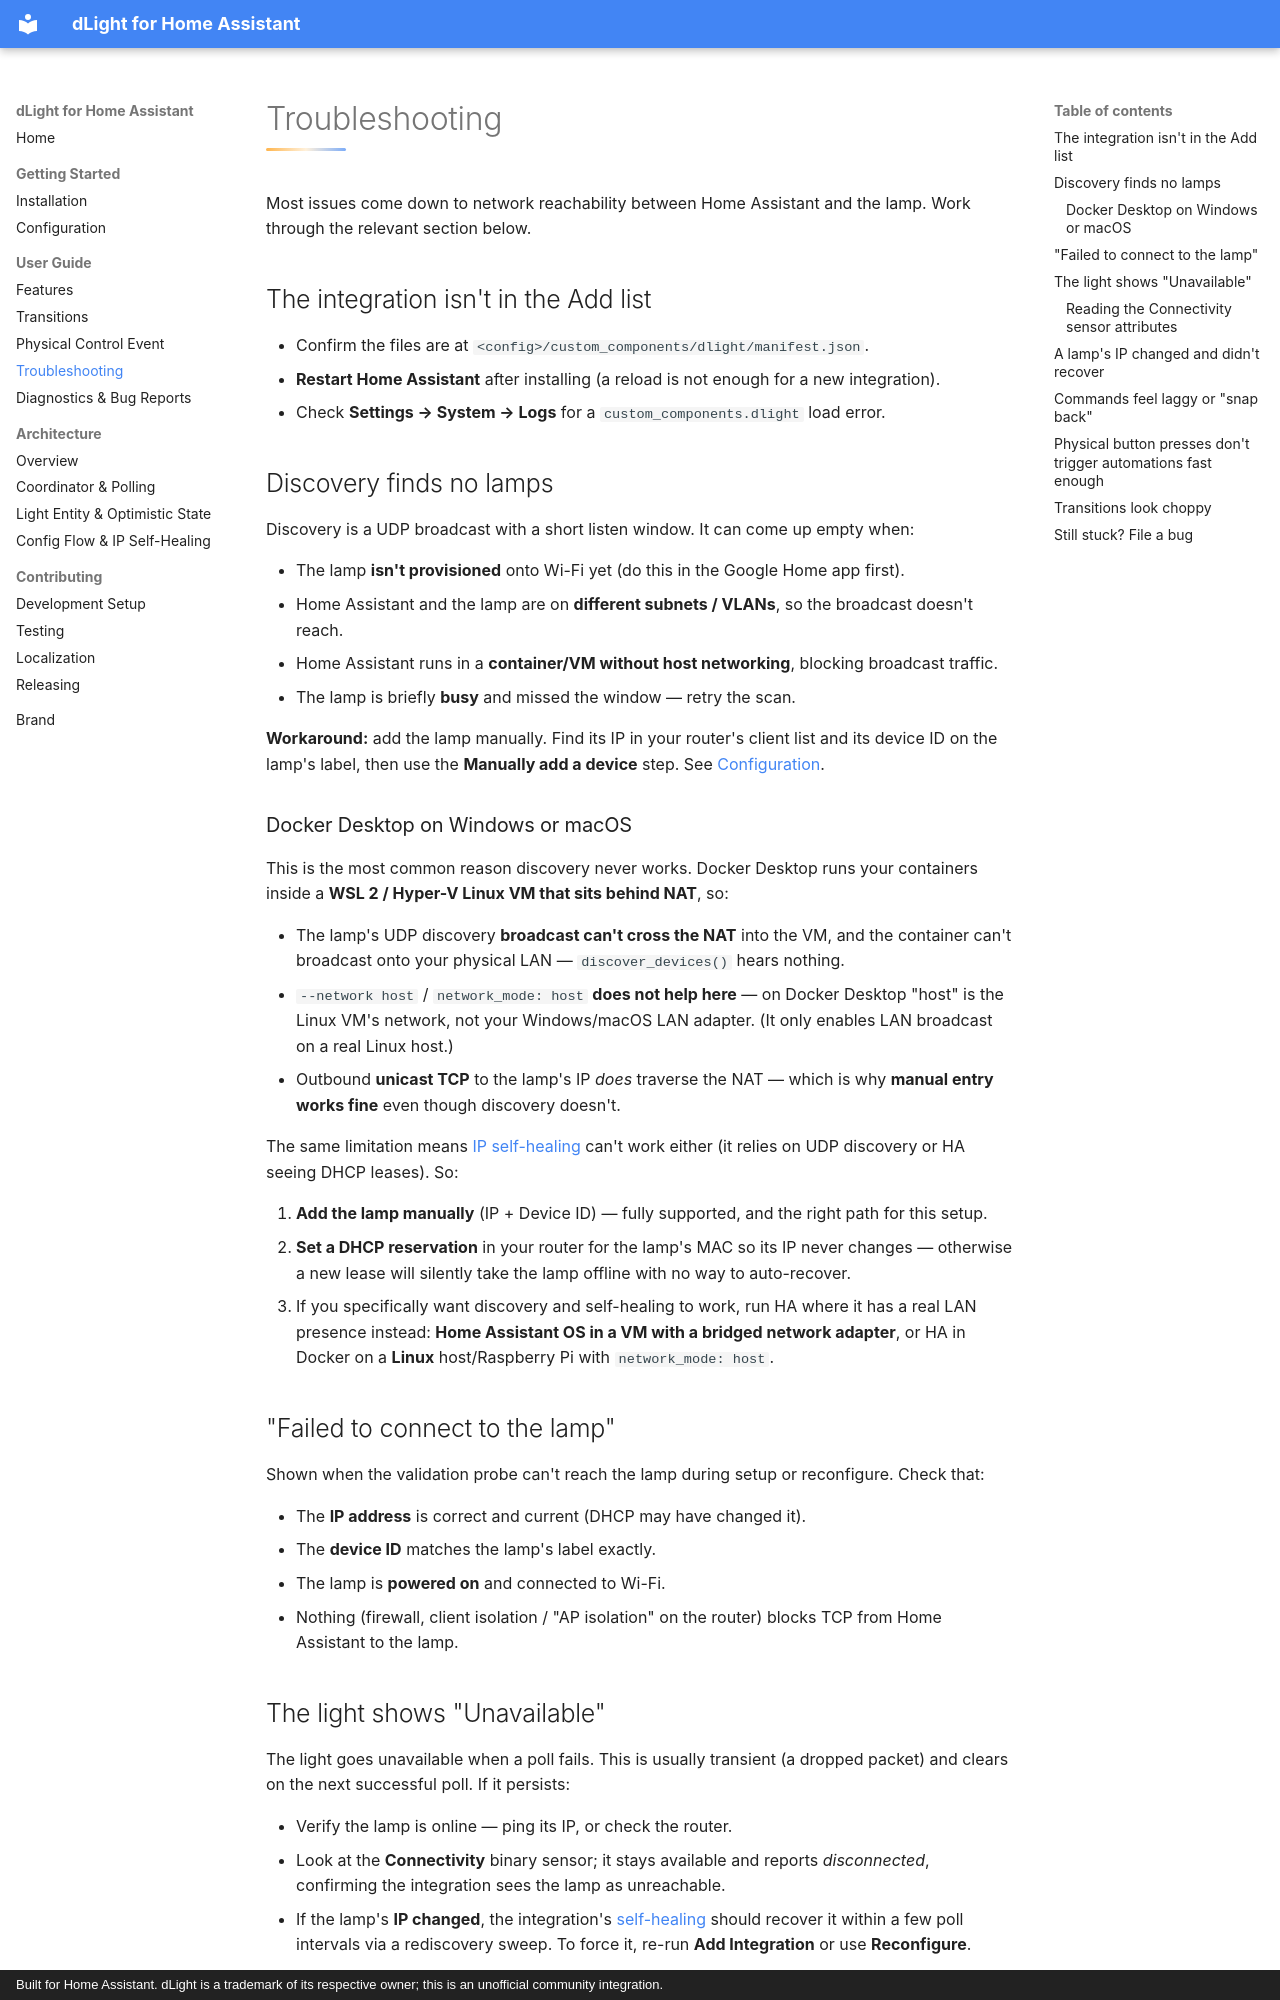

repository: Irishsmurf/dlight-hass · page: user-guide/troubleshooting/index.html · generator: mkdocs · copyright: Built for Home Assistant. dLight is a trademark of its respective owner; this is an unofficial community integration.

# Troubleshooting

Most issues come down to network reachability between Home Assistant and the lamp. Work through the relevant section below.

## The integration isn't in the Add list

- Confirm the files are at `<config>/custom_components/dlight/manifest.json`.
- **Restart Home Assistant** after installing (a reload is not enough for a new integration).
- Check **Settings → System → Logs** for a `custom_components.dlight` load error.

## Discovery finds no lamps

Discovery is a UDP broadcast with a short listen window. It can come up empty when:

- The lamp **isn't provisioned** onto Wi-Fi yet (do this in the Google Home app first).
- Home Assistant and the lamp are on **different subnets / VLANs**, so the broadcast doesn't reach.
- Home Assistant runs in a **container/VM without host networking**, blocking broadcast traffic.
- The lamp is briefly **busy** and missed the window — retry the scan.

**Workaround:** add the lamp manually. Find its IP in your router's client list and its device ID on the lamp's label, then use the **Manually add a device** step. See [Configuration](../getting-started/configuration.md#manual-step).

### Docker Desktop on Windows or macOS

This is the most common reason discovery never works. Docker Desktop runs your containers inside a **WSL 2 / Hyper-V Linux VM that sits behind NAT**, so:

- The lamp's UDP discovery **broadcast can't cross the NAT** into the VM, and the container can't broadcast onto your physical LAN — `discover_devices()` hears nothing.
- `--network host` / `network_mode: host` **does not help here** — on Docker Desktop "host" is the Linux VM's network, not your Windows/macOS LAN adapter. (It only enables LAN broadcast on a real Linux host.)
- Outbound **unicast TCP** to the lamp's IP *does* traverse the NAT — which is why **manual entry works fine** even though discovery doesn't.

The same limitation means [IP self-healing](../getting-started/configuration.md#ip-self-healing) can't work either (it relies on UDP discovery or HA seeing DHCP leases). So:

1. **Add the lamp manually** (IP + Device ID) — fully supported, and the right path for this setup.
2. **Set a DHCP reservation** in your router for the lamp's MAC so its IP never changes — otherwise a new lease will silently take the lamp offline with no way to auto-recover.
3. If you specifically want discovery and self-healing to work, run HA where it has a real LAN presence instead: **Home Assistant OS in a VM with a bridged network adapter**, or HA in Docker on a **Linux** host/Raspberry Pi with `network_mode: host`.

## "Failed to connect to the lamp"

Shown when the validation probe can't reach the lamp during setup or reconfigure. Check that:

- The **IP address** is correct and current (DHCP may have changed it).
- The **device ID** matches the lamp's label exactly.
- The lamp is **powered on** and connected to Wi-Fi.
- Nothing (firewall, client isolation / "AP isolation" on the router) blocks TCP from Home Assistant to the lamp.
